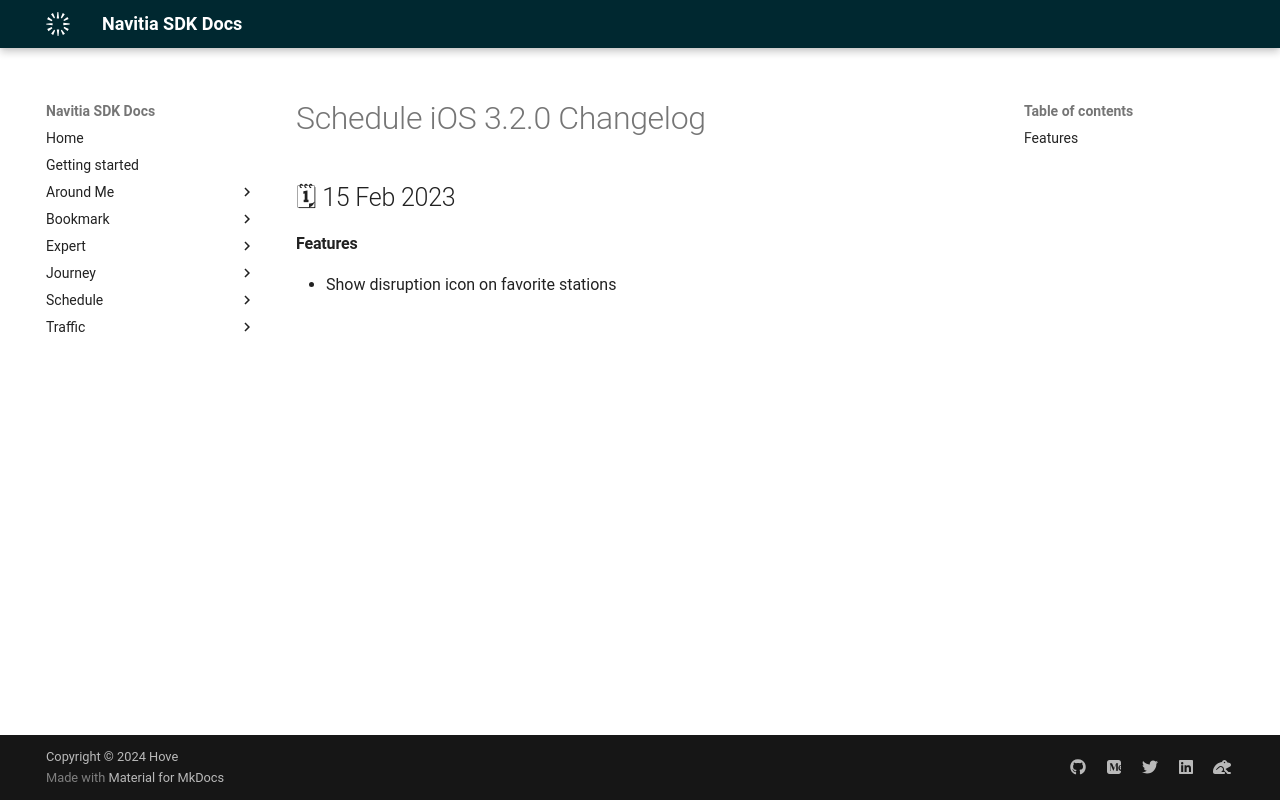

repository: hove-io/navitia_sdk_docs · page: schedule/ios/releases/3.2.0/index.html · generator: mkdocs

---
title: Schedule iOS 3.2.0 - Changelog - Navitia SDK Docs
---

# Schedule iOS 3.2.0 Changelog

<h2>🗓 15 Feb 2023</h2>

#### Features
- Show disruption icon on favorite stations
